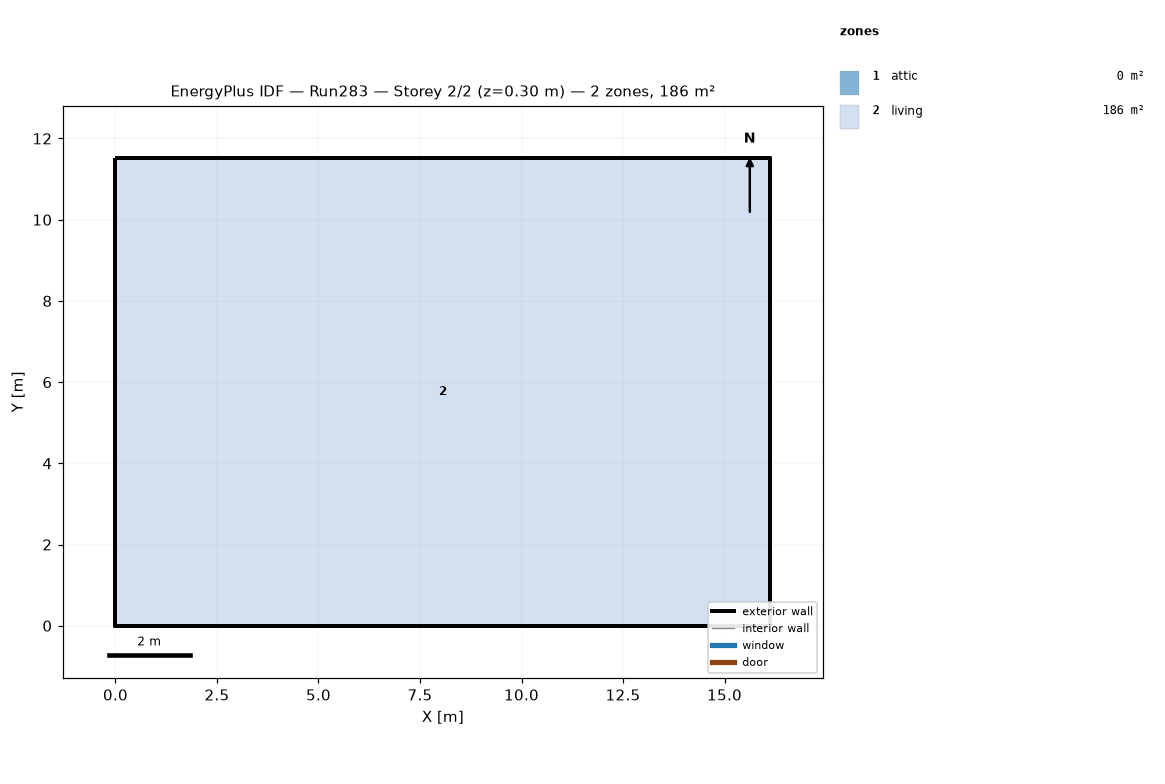
=== STOREY PLAN SPEC (per zone: floor XY polygon, exterior-wall plan segments, windows/doors) ===
zone 1: attic  (0.0 m²)
  exterior wall: (16.13, 0.00) – (16.13, 11.52) – (16.13, 5.76)  [17.3 m]
  exterior wall: (0.00, 11.52) – (0.00, 0.00) – (0.00, 5.76)  [17.3 m]
zone 2: living  (185.8 m²)
  floor: (0.00, 0.00) (0.00, 11.52) (16.13, 11.52) (16.13, 0.00)
  exterior wall: (0.00, 0.00) – (16.13, 0.00)  [16.1 m]
  exterior wall: (16.13, 0.00) – (16.13, 11.52)  [11.5 m]
  exterior wall: (16.13, 11.52) – (0.00, 11.52)  [16.1 m]
  exterior wall: (0.00, 11.52) – (0.00, 0.00)  [11.5 m]

=== DERIVED (storey summary) ===
Building: Run283
Storey: 2 of 2  (floor level z = 0.30 m)
Storey gross floor area: 185.8 m²
Zones on this storey: 2
  - attic: floor 0.0 m²; exterior wall 34.6 m (15.8 m²); WWR 0.0%
  - living: floor 185.8 m²; exterior wall 55.3 m (202.3 m²); WWR 0.0%
Zone adjacency: (none detected)